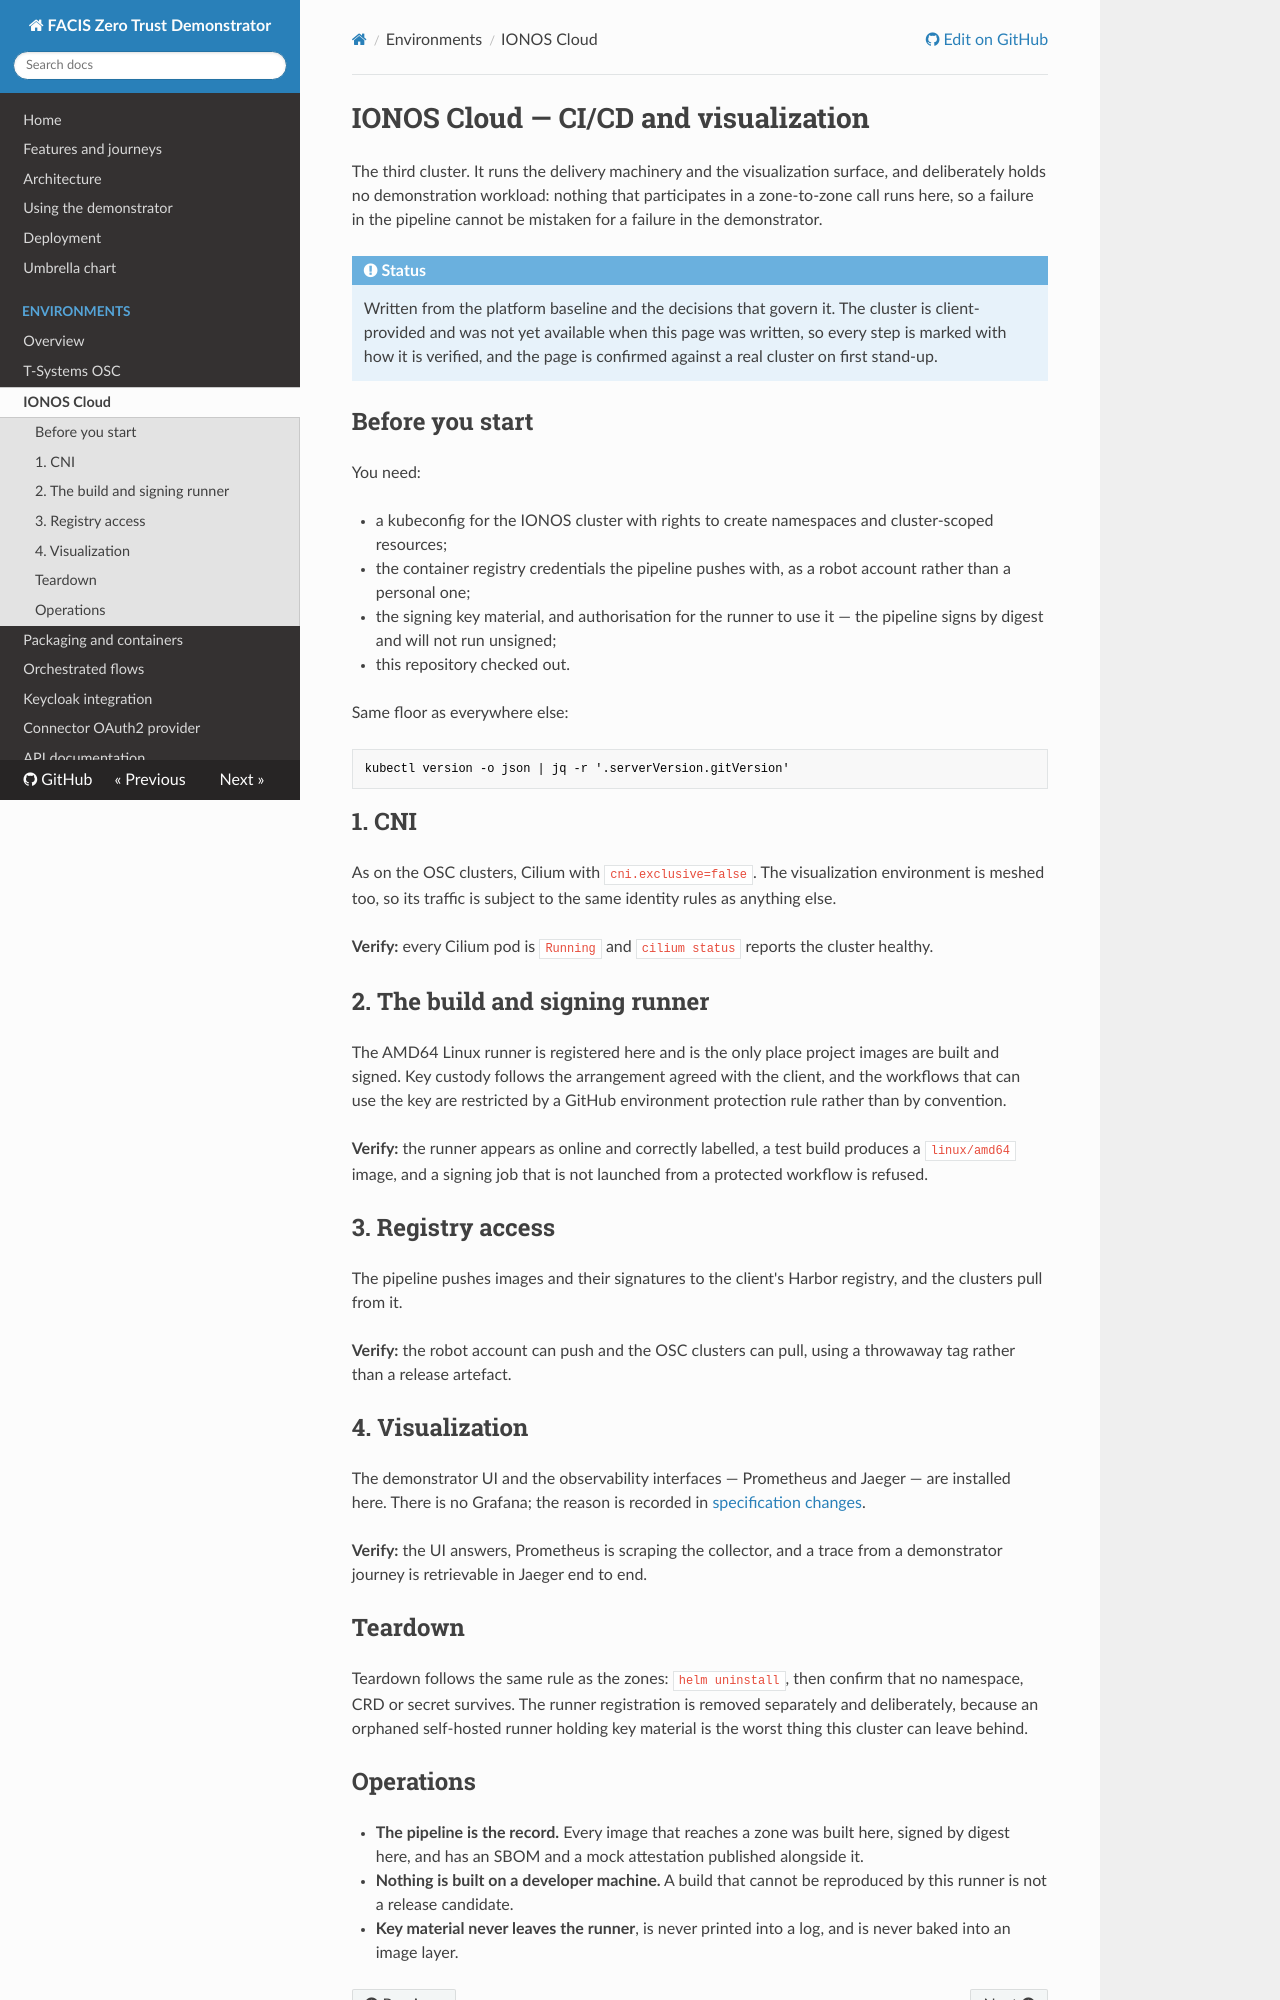

repository: amirhossainkarimzade/zero · page: environments/ionos/index.html · generator: mkdocs

# IONOS Cloud — CI/CD and visualization

The third cluster. It runs the delivery machinery and the visualization surface, and deliberately
holds no demonstration workload: nothing that participates in a zone-to-zone call runs here, so a
failure in the pipeline cannot be mistaken for a failure in the demonstrator.

!!! note "Status"
    Written from the platform baseline and the decisions that govern it. The cluster is
    client-provided and was not yet available when this page was written, so every step is marked
    with how it is verified, and the page is confirmed against a real cluster on first stand-up.

## Before you start

You need:

- a kubeconfig for the IONOS cluster with rights to create namespaces and cluster-scoped resources;
- the container registry credentials the pipeline pushes with, as a robot account rather than a
  personal one;
- the signing key material, and authorisation for the runner to use it — the pipeline signs by
  digest and will not run unsigned;
- this repository checked out.

Same floor as everywhere else:

```bash
kubectl version -o json | jq -r '.serverVersion.gitVersion'
```

## 1. CNI

As on the OSC clusters, Cilium with `cni.exclusive=false`. The visualization environment is meshed
too, so its traffic is subject to the same identity rules as anything else.

**Verify:** every Cilium pod is `Running` and `cilium status` reports the cluster healthy.

## 2. The build and signing runner

The AMD64 Linux runner is registered here and is the only place project images are built and signed.
Key custody follows the arrangement agreed with the client, and the workflows that can use the key
are restricted by a GitHub environment protection rule rather than by convention.

**Verify:** the runner appears as online and correctly labelled, a test build produces a
`linux/amd64` image, and a signing job that is not launched from a protected workflow is refused.

## 3. Registry access

The pipeline pushes images and their signatures to the client's Harbor registry, and the clusters
pull from it.

**Verify:** the robot account can push and the OSC clusters can pull, using a throwaway tag rather
than a release artefact.

## 4. Visualization

The demonstrator UI and the observability interfaces — Prometheus and Jaeger — are installed here.
There is no Grafana; the reason is recorded in
[specification changes](../specifications.md#readings-and-additions).

**Verify:** the UI answers, Prometheus is scraping the collector, and a trace from a demonstrator
journey is retrievable in Jaeger end to end.

## Teardown

Teardown follows the same rule as the zones: `helm uninstall`, then confirm that no namespace, CRD
or secret survives. The runner registration is removed separately and deliberately, because an
orphaned self-hosted runner holding key material is the worst thing this cluster can leave behind.
